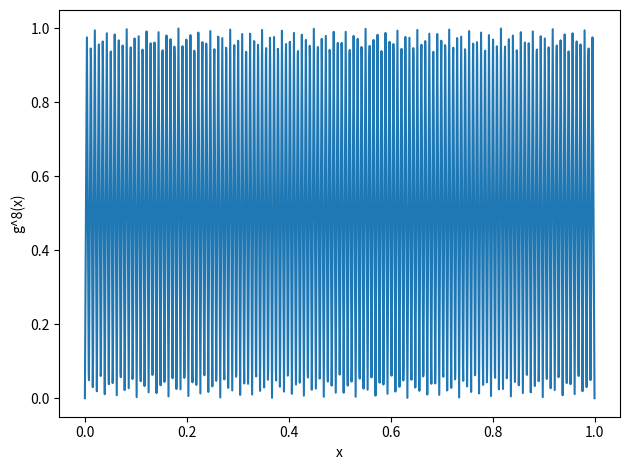

The matplotlib source for this figure:
"""
Depth->width separation illustration (Telgarsky-style triangle function).

Produces:
- figures/triangle_L8.pdf
- results/depth_to_width_expensive_table.csv
"""
from __future__ import annotations
from pathlib import Path
import numpy as np
import pandas as pd
import matplotlib.pyplot as plt


def triangle(x: np.ndarray) -> np.ndarray:
    # ReLU representation of a triangular wave on [0,1]
    return np.maximum(0, 2 * x) - 2 * np.maximum(0, 2 * x - 1) + np.maximum(0, 2 * x - 2)


def compose_triangle(x: np.ndarray, L: int) -> np.ndarray:
    y = x.copy()
    for _ in range(L):
        y = triangle(y)
    return y


def main(out_dir: str = "figures", results_dir: str = "results", L: int = 8) -> None:
    out = Path(out_dir)
    res = Path(results_dir)
    out.mkdir(parents=True, exist_ok=True)
    res.mkdir(parents=True, exist_ok=True)

    xs = np.linspace(0, 1, 2000)
    ys = compose_triangle(xs, L)

    plt.figure()
    plt.plot(xs, ys)
    plt.xlabel("x")
    plt.ylabel(f"g^{L}(x)")
    plt.tight_layout()
    plt.savefig(out / f"triangle_L{L}.pdf")
    plt.close()

    Ls = [4, 6, 8, 10]
    tbl = pd.DataFrame({
        "L": Ls,
        "linear_regions": [2 ** l for l in Ls],
        "min_width_depth2": [2 ** l - 1 for l in Ls],
    })
    tbl.to_csv(res / "depth_to_width_expensive_table.csv", index=False)


if __name__ == "__main__":
    main()
